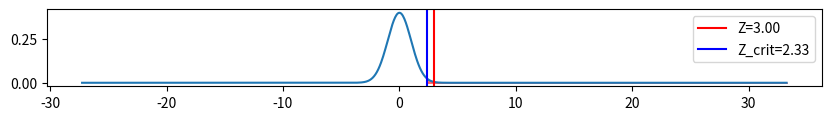

The script that saved this image:
from scipy.stats import norm
import numpy as np
import matplotlib.pyplot as plt


def one_sided_test(alpha, mu0, xbar, std, n):
    """
        Односторонний ассимптотический тест
        --------------------------------------
        alpha - вероятность ошибки первого рода (уровень значимости)
        mu0 - ожидаемое среднее
        xbar - выборочное среднее Sn
        std - среднеквадратичное отклонение
        n - размер выборки
    """
    z = np.sqrt(n) * (xbar - mu0) / std
    p_value = 1 - norm.cdf(z)
    z_crit = norm.ppf(1 - alpha)

    fig, ax = plt.subplots(figsize=(10, 1))
    x = np.linspace(z - n / 4, z + n / 4, 1000)
    y = norm.pdf(x)
    ax.plot(x, y)
    ax.axvline(z, color='red', label=f'Z={z:.2f}')
    ax.axvline(z_crit, color='blue', label=f'Z_crit={z_crit:.2f}')
    ax.fill_between(x, 0, y, where=(x >= z_crit), alpha=0.5, color='red')
    ax.legend()
    plt.show()

    print(f"p-value: {p_value:.4f}")
    if p_value < alpha:
        print("Нулевая гипотеза отвергается")
    else:
        print("Нулевая гипотеза не отвергается")


def two_sided_test(alpha, mu0, xbar, std, n):
    """
            Двусторонний ассимптотический тест
            --------------------------------------
            alpha - вероятность ошибки первого рода (уровень значимости)
            mu0 - ожидаемое среднее
            xbar - выборочное среднее Sn
            std - среднеквадратичное отклонение
            n - размер выборки
        """
    z = np.sqrt(n) * (xbar - mu0) / std
    p_value = 2 * (1 - norm.cdf(abs(z)))
    z_crit = norm.ppf(1 - alpha / 2)

    fig, ax = plt.subplots(figsize=(10, 1))
    x = np.linspace(z - n / 4, z + n / 4, 1000)
    y = norm.pdf(x)
    ax.plot(x, y)
    ax.axvline(z, color='red', label=f'Z={z:.2f}')
    ax.axvline(z_crit, color='blue', label=f'Z_crit={z_crit:.2f}')
    ax.axvline(-z_crit, color='blue')
    ax.fill_between(x, 0, y, where=(x <= -z_crit) | (x >= z_crit), alpha=0.5, color='red')
    ax.legend()
    plt.show()

    print(f"p-value: {p_value:.4f}")
    if p_value < alpha:
        print("Нулевая гипотеза отвергается")
    else:
        print("Нулевая гипотеза не отвергается")


# one_sided_test(n=64, alpha=0.01, mu0=130, xbar=136.5, std=40)
# two_sided_test(n=100, alpha=0.05, mu0=21, xbar=25.66, std=4.6)
# two_sided_test(n=64, alpha=0.01, mu0=130, xbar=136.5, std=40)
one_sided_test(n=121, alpha=0.01, mu0=0.5, xbar=0.53, std=0.11)

